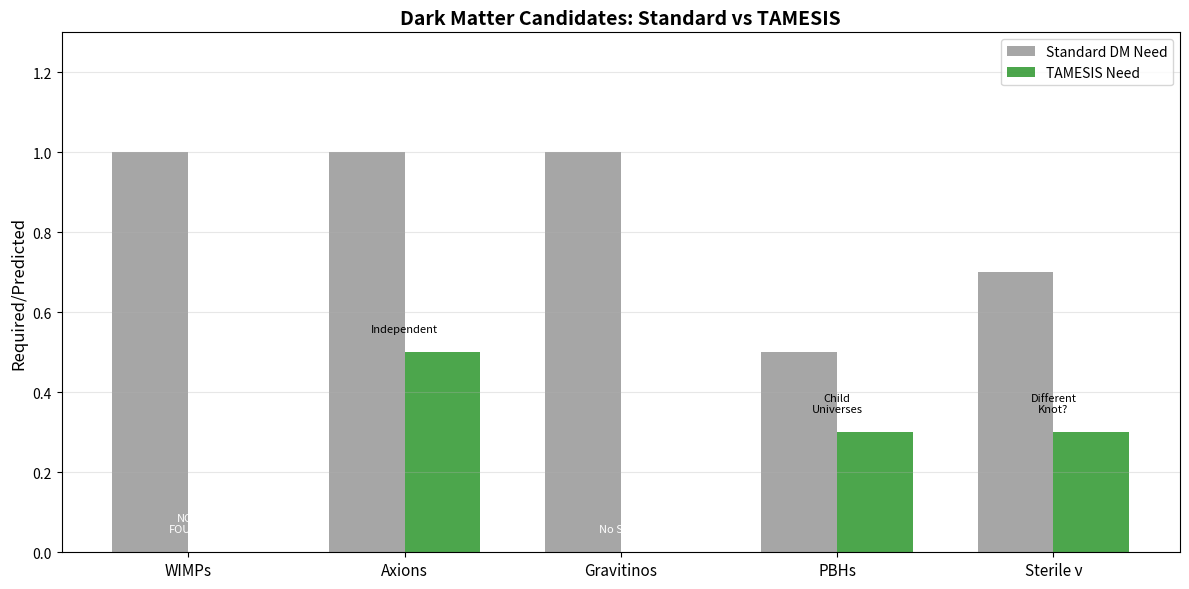

Here is the Python script that generated this plot: (Note: this script raises an exception after producing the figure.)
"""
Dark Matter Candidates in TAMESIS: Gravitinos, Axions, or Nothing?
Analyzes whether any BSM particles are predicted/needed.
"""
import numpy as np
import matplotlib.pyplot as plt
import os

def analyze_dark_candidates():
    """
    Analyze dark matter candidates in TAMESIS framework.
    """
    print("🌑 Analyzing Dark Matter Candidates...\n")
    
    print("=" * 50)
    print("STANDARD DARK MATTER CANDIDATES")
    print("=" * 50)
    print("""
    1. WIMPs (Weakly Interacting Massive Particles)
       - Mass: ~10-1000 GeV
       - Interaction: Weak force
       - Status: NOT FOUND at LHC, direct detection null
       
    2. Axions
       - Mass: ~10^-6 - 10^-3 eV
       - Origin: Strong CP problem solution
       - Status: Searches ongoing
       
    3. Gravitinos
       - Mass: ~keV - TeV
       - Origin: SUSY graviton partner
       - Status: Requires SUSY (not found)
       
    4. Primordial Black Holes
       - Mass: wide range
       - Origin: Early universe
       - Status: Constrained but possible
    """)
    
    print("=" * 50)
    print("TAMESIS PERSPECTIVE")
    print("=" * 50)
    print("""
    In Entropic Gravity:
    
    1. NO WIMP NEEDED
       - Rotation curves explained without DM
       - Galaxy dynamics = entropic effects
       
    2. AXIONS: MAYBE
       - Still solve strong CP problem
       - Not for dark matter, but for θ-parameter
       - INDEPENDENT of TAMESIS
       
    3. GRAVITINOS: NO
       - Require SUSY, which is not needed
       
    4. PBHs: INTERESTING
       - If we're inside a BH, PBHs = child universes
       - Not "dark matter" but real objects
       
    5. STERILE NEUTRINOS: MAYBE
       - Neutrinos are "unknots" with minimal mass
       - Sterile neutrino = different knot?
       - Could exist but not as DM
    """)
    
    return {
        "wimp_needed": False,
        "axion_status": "independent of TAMESIS",
        "gravitino_status": "not needed (no SUSY)",
        "pbh_interpretation": "child universes",
        "conclusion": "No dark matter particle required"
    }

def plot_dm_exclusion():
    """Plot dark matter candidate status."""
    print("\n📊 Generating DM Candidates Plot...")
    
    fig, ax = plt.subplots(figsize=(12, 6))
    
    candidates = ['WIMPs', 'Axions', 'Gravitinos', 'PBHs', 'Sterile ν']
    needed_in_tardis = [0, 0.5, 0, 0.3, 0.3]  # 0=No, 1=Yes, 0.5=Maybe
    status_sm = [1, 1, 1, 0.5, 0.7]  # Typical SM+DM need
    
    x = np.arange(len(candidates))
    width = 0.35
    
    bars1 = ax.bar(x - width/2, status_sm, width, label='Standard DM Need', color='gray', alpha=0.7)
    bars2 = ax.bar(x + width/2, needed_in_tardis, width, label='TAMESIS Need', color='green', alpha=0.7)
    
    ax.set_ylabel('Required/Predicted', fontsize=12)
    ax.set_xticks(x)
    ax.set_xticklabels(candidates, fontsize=11)
    ax.set_title('Dark Matter Candidates: Standard vs TAMESIS', fontsize=14, fontweight='bold')
    ax.legend()
    ax.set_ylim([0, 1.3])
    ax.grid(True, alpha=0.3, axis='y')
    
    # Status labels
    ax.text(0, 0.05, 'NOT\nFOUND', ha='center', fontsize=8, color='white')
    ax.text(1, 0.55, 'Independent', ha='center', fontsize=8)
    ax.text(2, 0.05, 'No SUSY', ha='center', fontsize=8, color='white')
    ax.text(3, 0.35, 'Child\nUniverses', ha='center', fontsize=8)
    ax.text(4, 0.35, 'Different\nKnot?', ha='center', fontsize=8)
    
    plt.tight_layout()
    
    output_dir = os.path.dirname(os.path.abspath(__file__))
    output_path = os.path.join(output_dir, "assets", "dm_candidates.png")
    os.makedirs(os.path.dirname(output_path), exist_ok=True)
    plt.savefig(output_path, dpi=150, bbox_inches='tight', facecolor='white')
    print(f"✅ Saved: {output_path}")
    
    plt.close()
    return output_path

if __name__ == "__main__":
    print("=" * 60)
    print("🌑 DARK MATTER CANDIDATES ANALYSIS")
    print("   Paper 22: Gravitinos, Axions, or Nothing?")
    print("=" * 60 + "\n")
    
    results = analyze_dark_candidates()
    plot_dm_exclusion()
    
    print("\n" + "=" * 60)
    print("📋 CONCLUSION")
    print("=" * 60)
    print("""
    TAMESIS does NOT require dark matter particles.
    
    • WIMPs: Not needed, not found → CONSISTENT
    • Axions: Independent problem (strong CP), not DM
    • Gravitinos: Require SUSY, not needed
    • PBHs: Reinterpreted as child universes
    
    The "dark matter" is entropic gravity, not a particle.
    """)
